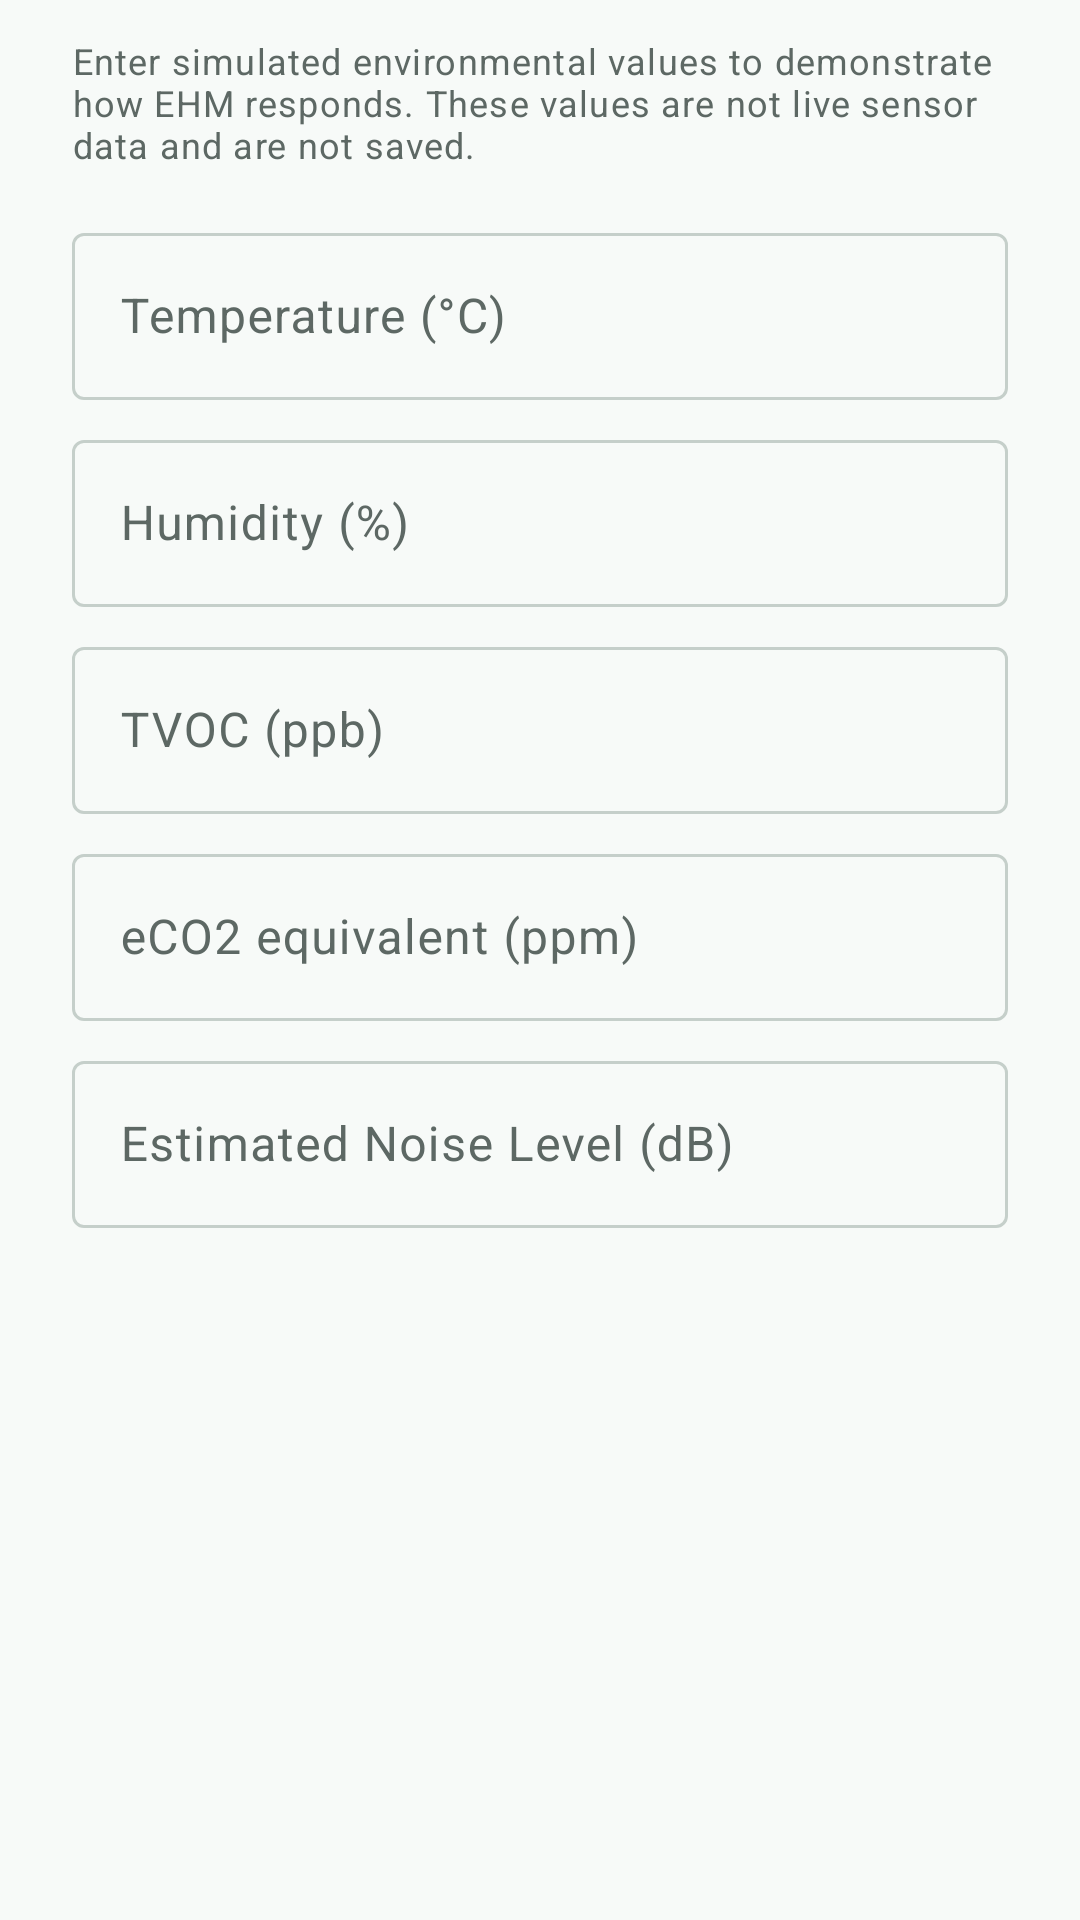

This screen was rendered from an Android layout file. Write that file and the resources it references.
<!-- AndroidManifest.xml: application theme Theme.EnviroGuard -->
<!-- res/layout/dialog_scenario_test.xml -->
<?xml version="1.0" encoding="utf-8"?>
<ScrollView
    xmlns:android="http://schemas.android.com/apk/res/android"
    android:layout_width="match_parent"
    android:layout_height="wrap_content"
    android:fillViewport="true">

    <LinearLayout
        android:layout_width="match_parent"
        android:layout_height="wrap_content"
        android:orientation="vertical"
        android:paddingStart="24dp"
        android:paddingTop="12dp"
        android:paddingEnd="24dp"
        android:paddingBottom="8dp">

        <TextView
            android:layout_width="match_parent"
            android:layout_height="wrap_content"
            android:layout_marginBottom="16dp"
            android:text="@string/scenario_test_support"
            android:textAppearance="@style/TextAppearance.EHM.Support" />

        <com.google.android.material.textfield.TextInputLayout
            android:id="@+id/inputTemperature"
            style="@style/Widget.Material3.TextInputLayout.OutlinedBox"
            android:layout_width="match_parent"
            android:layout_height="wrap_content"
            android:hint="@string/scenario_temperature_hint">

            <com.google.android.material.textfield.TextInputEditText
                android:id="@+id/editTemperature"
                android:layout_width="match_parent"
                android:layout_height="wrap_content"
                android:inputType="numberDecimal|numberSigned"
                android:maxLines="1" />
        </com.google.android.material.textfield.TextInputLayout>

        <com.google.android.material.textfield.TextInputLayout
            android:id="@+id/inputHumidity"
            style="@style/Widget.Material3.TextInputLayout.OutlinedBox"
            android:layout_width="match_parent"
            android:layout_height="wrap_content"
            android:layout_marginTop="8dp"
            android:hint="@string/scenario_humidity_hint">

            <com.google.android.material.textfield.TextInputEditText
                android:id="@+id/editHumidity"
                android:layout_width="match_parent"
                android:layout_height="wrap_content"
                android:inputType="numberDecimal"
                android:maxLines="1" />
        </com.google.android.material.textfield.TextInputLayout>

        <com.google.android.material.textfield.TextInputLayout
            android:id="@+id/inputTvoc"
            style="@style/Widget.Material3.TextInputLayout.OutlinedBox"
            android:layout_width="match_parent"
            android:layout_height="wrap_content"
            android:layout_marginTop="8dp"
            android:hint="@string/scenario_tvoc_hint">

            <com.google.android.material.textfield.TextInputEditText
                android:id="@+id/editTvoc"
                android:layout_width="match_parent"
                android:layout_height="wrap_content"
                android:inputType="numberDecimal"
                android:maxLines="1" />
        </com.google.android.material.textfield.TextInputLayout>

        <com.google.android.material.textfield.TextInputLayout
            android:id="@+id/inputEco2"
            style="@style/Widget.Material3.TextInputLayout.OutlinedBox"
            android:layout_width="match_parent"
            android:layout_height="wrap_content"
            android:layout_marginTop="8dp"
            android:hint="@string/scenario_eco2_hint">

            <com.google.android.material.textfield.TextInputEditText
                android:id="@+id/editEco2"
                android:layout_width="match_parent"
                android:layout_height="wrap_content"
                android:inputType="numberDecimal"
                android:maxLines="1" />
        </com.google.android.material.textfield.TextInputLayout>

        <com.google.android.material.textfield.TextInputLayout
            android:id="@+id/inputNoise"
            style="@style/Widget.Material3.TextInputLayout.OutlinedBox"
            android:layout_width="match_parent"
            android:layout_height="wrap_content"
            android:layout_marginTop="8dp"
            android:hint="@string/scenario_noise_hint">

            <com.google.android.material.textfield.TextInputEditText
                android:id="@+id/editNoise"
                android:layout_width="match_parent"
                android:layout_height="wrap_content"
                android:inputType="numberDecimal"
                android:maxLines="1" />
        </com.google.android.material.textfield.TextInputLayout>
    </LinearLayout>
</ScrollView>
<!-- resources referenced by this layout -->
<resources>
  <string name="scenario_eco2_hint">eCO2 equivalent (ppm)</string>
  <string name="scenario_humidity_hint">Humidity (%)</string>
  <string name="scenario_noise_hint">Estimated Noise Level (dB)</string>
  <string name="scenario_temperature_hint">Temperature (°C)</string>
  <string name="scenario_test_support">Enter simulated environmental values to demonstrate how EHM responds. These values are not live sensor data and are not saved.</string>
  <string name="scenario_tvoc_hint">TVOC (ppb)</string>
  <style name="TextAppearance.EHM.Support" parent="TextAppearance.Material3.BodySmall">
          <item name="android:textSize">12sp</item>
          <item name="android:textColor">@color/ehm_on_surface_variant</item>
      </style>
  <style name="Theme.EnviroGuard" parent="Base.Theme.EnviroGuard" />
  <color name="ehm_on_surface_variant">#5D6864</color>
  <style name="Base.Theme.EnviroGuard" parent="Theme.Material3.DayNight.NoActionBar">
          <item name="colorPrimary">@color/ehm_primary</item>
          <item name="colorOnPrimary">@color/ehm_on_primary</item>
          <item name="colorPrimaryContainer">@color/ehm_primary_container</item>
          <item name="colorOnPrimaryContainer">@color/ehm_on_primary_container</item>
          <item name="colorSecondary">@color/ehm_secondary</item>
          <item name="colorSurface">@color/ehm_surface</item>
          <item name="colorSurfaceVariant">@color/ehm_surface_variant</item>
          <item name="colorOnSurface">@color/ehm_on_surface</item>
          <item name="colorOnSurfaceVariant">@color/ehm_on_surface_variant</item>
          <item name="colorOutline">@color/ehm_outline</item>
          <item name="colorError">@color/ehm_error</item>
          <item name="android:colorBackground">@color/ehm_background</item>
          <item name="android:windowLightStatusBar">true</item>
          <item name="android:statusBarColor">@color/ehm_background</item>
          <item name="android:navigationBarColor">@color/ehm_background</item>
      </style>
  <color name="ehm_primary">#176B5B</color>
  <color name="ehm_on_primary">#FFFFFF</color>
  <color name="ehm_primary_container">#D3F2E8</color>
  <color name="ehm_on_primary_container">#0B3B32</color>
  <color name="ehm_secondary">#4F635D</color>
  <color name="ehm_surface">#FFFFFF</color>
  <color name="ehm_surface_variant">#E2EAE6</color>
  <color name="ehm_on_surface">#18201D</color>
  <color name="ehm_outline">#C5CFCA</color>
  <color name="ehm_error">#B3261E</color>
  <color name="ehm_background">#F7FAF8</color>
</resources>
